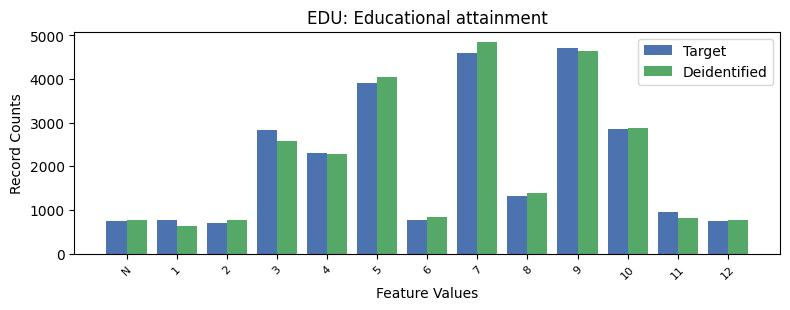

The file beside this chart, header and first rows:
, EDU, count_target, count_deidentified
0, 9, 4719, 4650
1, 7, 4597, 4842
2, 5, 3910, 4049
3, 10, 2864, 2869
4, 3, 2842, 2584
5, 4, 2310, 2293
6, 8, 1318, 1380
7, 11, 958, 818
8, 1, 765, 630
9, 6, 760, 830
10, -1, 759, 766
11, 12, 753, 770
12, 2, 698, 772
